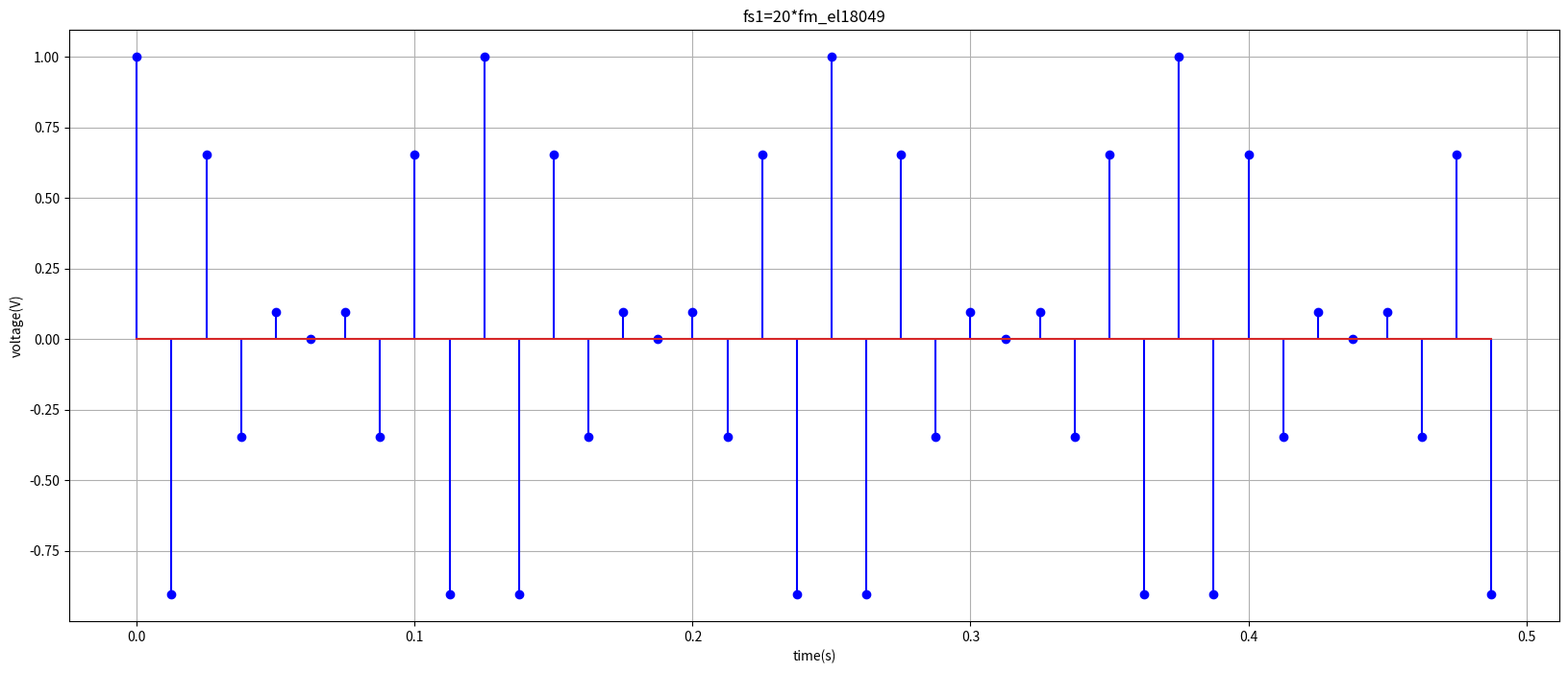
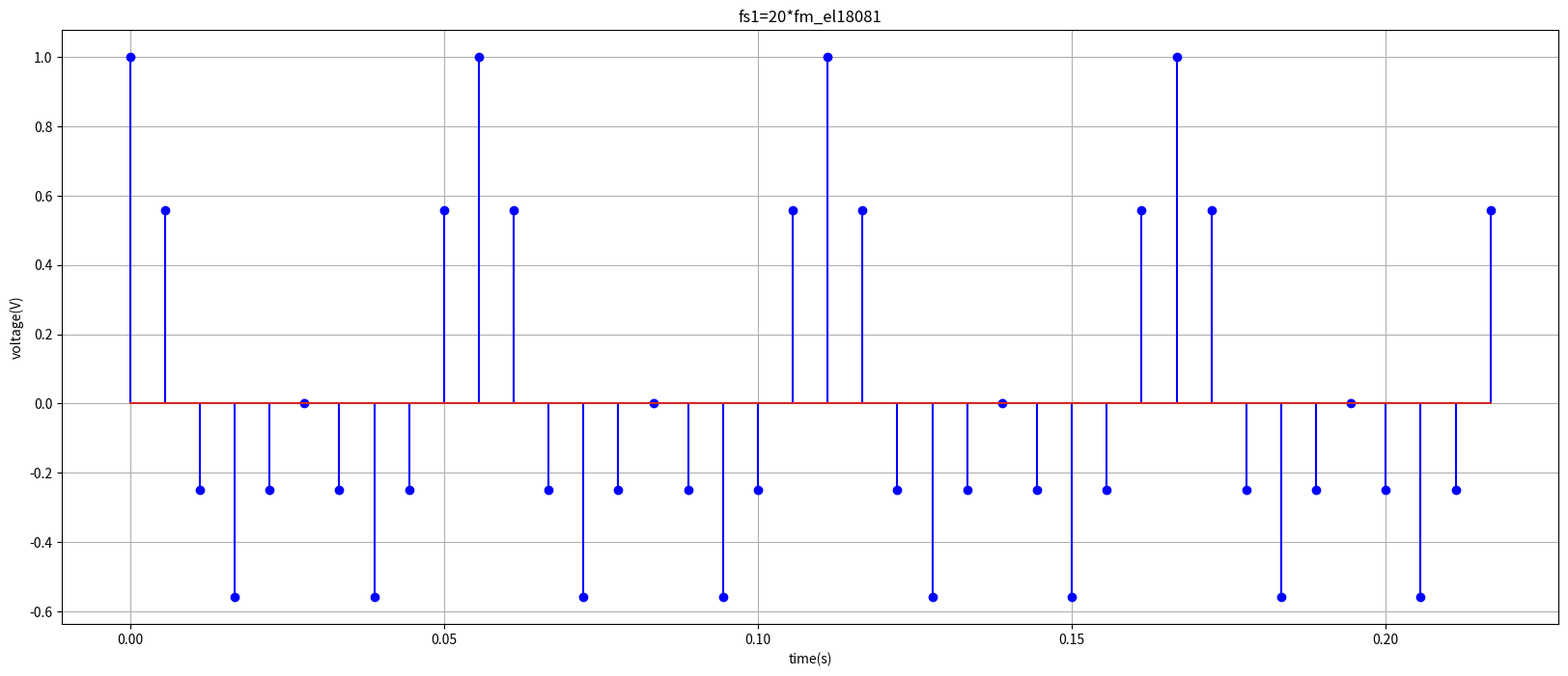
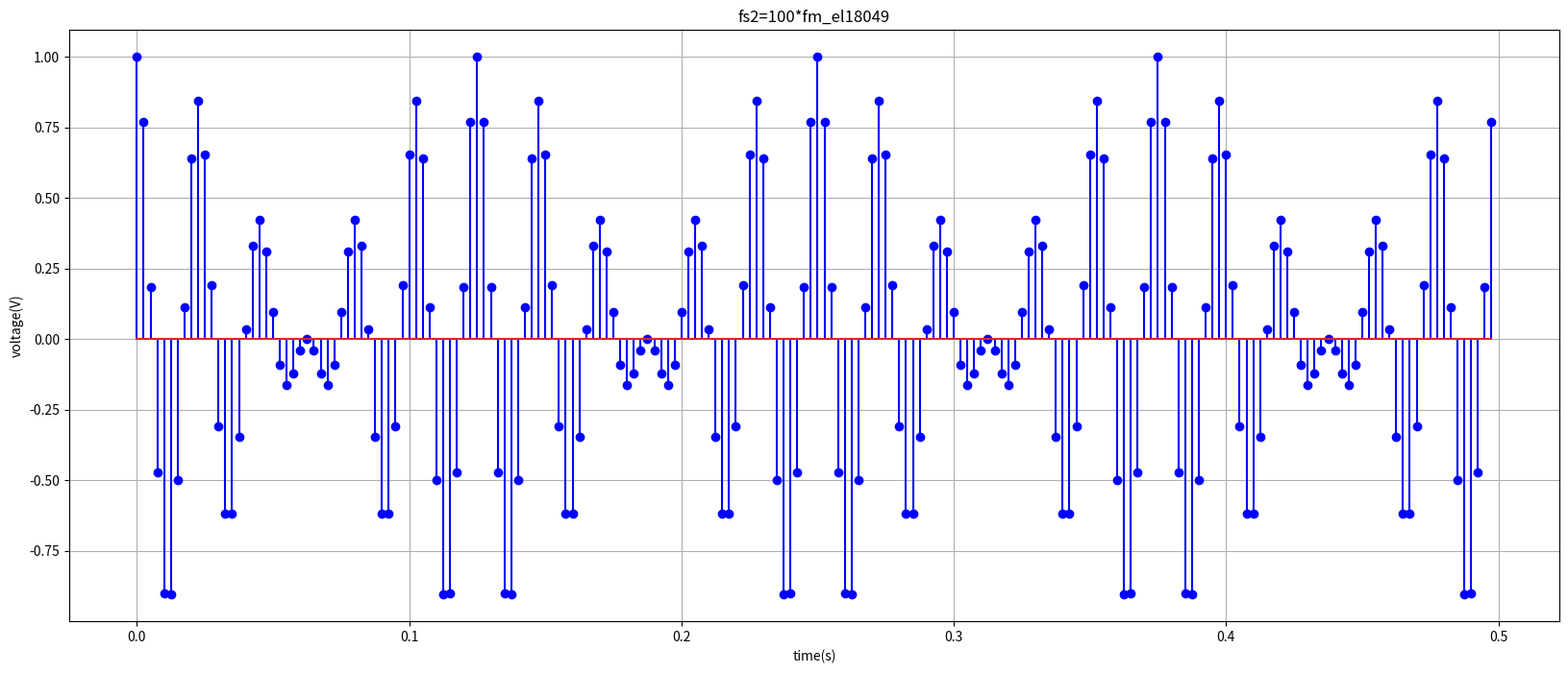
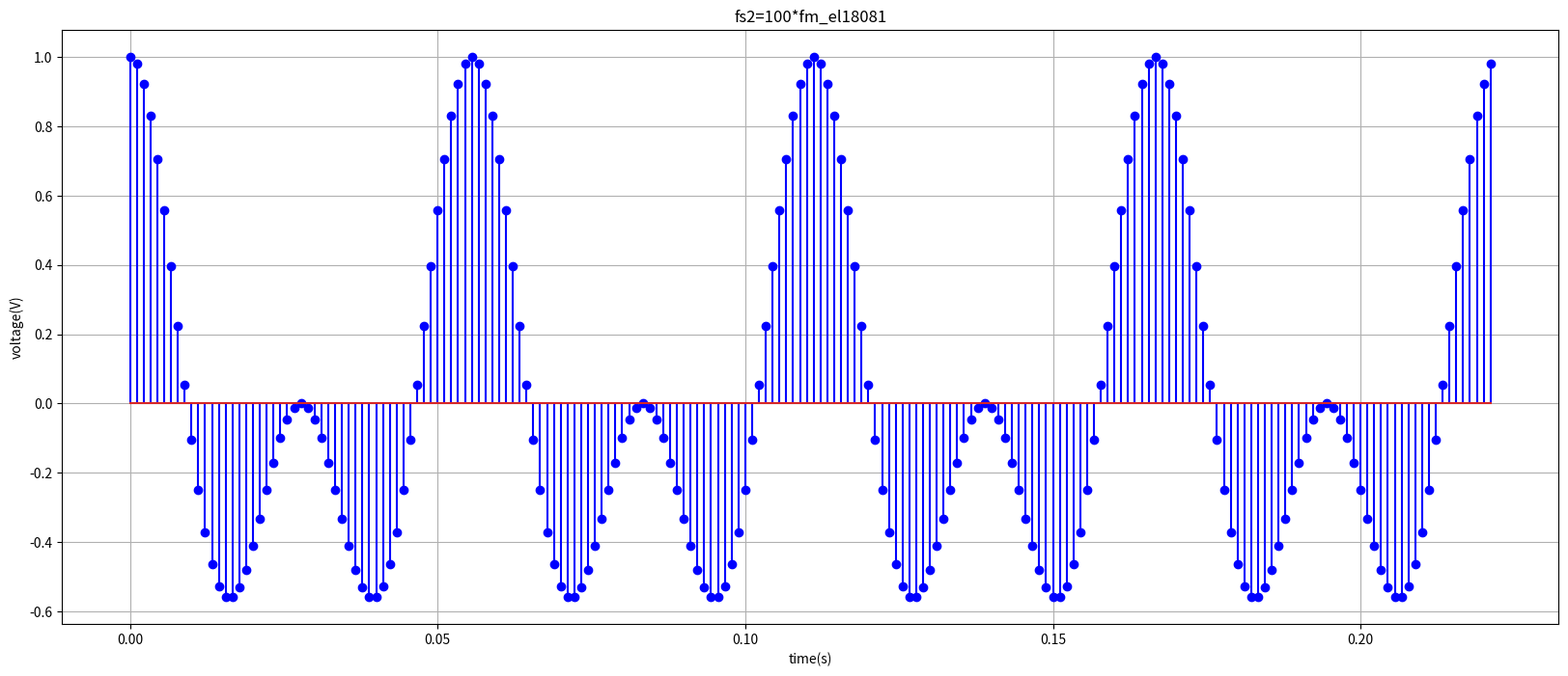

Recreate these plots in Python, in order. (Note: this script raises an exception after producing the figures.)
import numpy as np
import matplotlib.pyplot as plt

import math
from sympy.combinatorics.graycode import GrayCode
import statistics as st

from scipy import special

from scipy.io import wavfile
import scipy.io

##################################################################################################################################################
#ΕΡΩΤΗΜΑ 1

#μερος α
def sampling1_2_4(AM,fm,title,fs1): #συναρτηση δειγματοληψίας
	plt.clf()
	
	T=1/(2*fm) #περίοδος σήματος y
	t=np.arange(0,4*T,(1/fs1))
	y=np.cos(2*np.pi*fm*t)*np.cos(2*np.pi*(AM+2)*fm*t)

	plt.figure(figsize=(20,8))
	plt.xlabel("time(s)")
	plt.ylabel("voltage(V)")
	plt.title(title)
	plt.stem(t,y,'b')
	plt.grid()
	plt.savefig(title)
	return
sampling1_2_4(9,4,"fs1=20*fm_el18049",20*4) #εκτέλεση δειγματοληψιας για AM=9,fm=4,fs=20*fm
sampling1_2_4(1,9,"fs1=20*fm_el18081",20*9) #εκτέλεση AM=1,fm=9,fs=20*fm
sampling1_2_4(9,4,"fs2=100*fm_el18049",100*4) #εκτέλεση AM=9,fm=4,fs=100*fm
sampling1_2_4(1,9,"fs2=100*fm_el18081",100*9) #εκτέλεση AM=1,fm=9,fs=100*fm

def sampling3(AM,fm,title,fs1,fs2): #συναρτηση δειγματοληψίας(κοινό διάγραμμα)
	plt.clf()
	T=1/(2*fm)
	t2=np.arange(0,4*T,(1/fs2))
	y2=np.cos(2*np.pi*fm*t2)*np.cos(2*np.pi*(AM+2)*fm*t2)
	plt.figure(figsize=(20,8))
	plt.stem(t2,y2,'b', use_line_collection=True)
	t1=np.arange(0,4*T,(1/fs1))
	y1=np.cos(2*np.pi*fm*t1)*np.cos(2*np.pi*(AM+2)*fm*t1)
	plt.stem(t1,y1,'r', use_line_collection=True)
	plt.xlabel("time(s)")
	plt.ylabel("voltage(V)")
	plt.title(title)
	plt.grid()
	plt.savefig(title)
sampling3(9,4,"both_el18049",20*4, 100*4)
sampling3(1,9,"both_el18081",20*9, 100*9)

#μερος β

sampling1_2_4(9,4,"fs=5*fm_el18049",5*4) #εκτέλεση δειγματοληψιας για AM=9,fm=4,fs=5*fm
sampling1_2_4(1,9,"fs=5*fm_el18081",5*9) #εκτέλεση δειγματοληψιας για AM=1,fm=9,fs=5*fm


##################################################################################################################################################
#ΕΡΩΤΗΜΑ 2

#μερος α
def midriser_with_gray(AM,fm,title,fs1,bits,title2): #κβαντιση του σηματος και αντιστοιχιση στα επιπεδα Gray
  T=1/(2*fm) 
  t=np.arange(0, 4*T,(1/fs1))
  y=np.cos(2*np.pi*fm*t)*np.cos(2*np.pi*(AM+2)*fm*t)

  L=2**bits
  D=(max(y)-min(y))/L #μεγεθος βηματος κβαντισης
  print("θεωρητικο σq για :", title2 , " =",np.sqrt(D**2/12))
  def midriser(x): #συναρτηση κβαντισης
    if(x>=max(y)):
      return D*(math.floor(x/D)-1/2)
    return D*(math.floor(x/D)+1/2)
  quantization_levels=[]
  i = midriser(min(y)) 
  for j in range(L): #πινακας με επιπεδα κβαντισης
    quantization_levels.append(round(i,6))
    i+=D

  yq=list(map(midriser,y)) #κβαντιση σηματος
  for j in range(len(yq)):
    yq[j]=round(yq[j],6)
  gray_values=GrayCode(bits) 
  gray_values=list(gray_values.generate_gray()) #πινακας με ολες τις τιμες του κωδικα Gray
  
  plt.clf()
  plt.figure()
  plt.xlabel("time(s)")
  plt.ylabel("midriser output")
  plt.title(title)
  plt.yticks(quantization_levels,gray_values)
  plt.step(t,yq)
  plt.grid()
  plt.savefig(title)
  return(yq, y, quantization_levels)
(yq_1, y1_1, ql_1)=midriser_with_gray(9,4,"midriser_gray_el18049",20*4,4,"03118049") #03118049
(yq_2, y1_2, ql_2)=midriser_with_gray(1,9,"midriser_gray_el18081",20*9,5,"03118081") #03118081

#μερος β
def standard_deviation_SNR(yq,y1,bits,title):
  print(title)

  err=y1-yq
  
  s1=st.stdev(err[:10]) #τυπικη αποκλιση σφαλματος κβαντισης για 10 πρωτα δειγματα  
  print("σ10=",s1)

  s2=st.stdev(err[:20]) #τυπικη αποκλιση σφαλματος κβαντισης για 20 πρωτα δειγματα 
  print("σ20=",s2)

  sn=st.stdev(err) #τυπικη αποκλιση σφαλματος κβαντισης για ολα τα δειγματα 
  
  def db(x):
    return 10*math.log10(x)

  sum=0 #υπολογισμος ισχυς σηματος
  for i in range(len(y1)):
    sum = sum + (y1[i])**2 
  #P = sum/len(y1)
  #print("P=",P)
  #SNR3 = P/(sn)**2
  #print("SNR_P=", SNR3)
  #print("SNR3_P(db)=", db(SNR3))
  
  sy=st.stdev(y1)

  SNR1=sy/s1
  SNR1=SNR1**2 #SNR κβαντισης στην πρωτη περιπτωση
  print("SNR10=", SNR1)
  print("SNR10(dB)=", db(SNR1))
  SNR2=sy/s2
  SNR2=SNR2**2 #SNR κβαντισης στην δευτερη περιπτωση
  print("SNR20=", SNR2)
  print("SNR20(dB)=", db(SNR2))

  SNR=sy/sn
  SNR=SNR**2
  #print("SNR=",SNR)
  SNR=db(SNR)
  #print("SNR(dB)=",SNR)

standard_deviation_SNR(yq_1,y1_1,4,"03118049:") #03118049
standard_deviation_SNR(yq_2,y1_2,5,"03118081:") #03118081

#μερος γ
def POLARNRZ(fm,yq1,title,bits,ql): #κωδικοποιηση POLAR NRZ του κβαντισμενου σηματος
  T=1/(2*fm) 
  def polar_NRZ(x,Q): #αντιστοιχιση bit στο καταλληλο επιπεδο τασης της κωδικοποιησης
    b=[]
    for i in range(Q):
      if x[i]=="0":
        b.append((-1)*fm)
      else:
        b.append(fm)
    return b

  def polar_NRZ_bitstream(gray_signal, Q): #μετατροπη σηματος με κωδικοποιηση gray σε κωδικοποιηση POLAR NRZ
      stream=[]
      for i in range(len(gray_signal)):
          stream+=polar_NRZ(gray_signal[i],Q)
  
      return stream

  def q2g(quantized_signal,gray_values,quantize_levels):#μετατροπη κβαντισμενου σηματος σε σημα με κωδικοποιηση gray
      a=[]
      for i in range(len(quantized_signal)): 
          x=quantize_levels.index(quantized_signal[i])
          a.append(gray_values[x])
      return a
  gv=GrayCode(bits)
  gv=list(gv.generate_gray())

  a=q2g(yq1, gv, ql)
  #print(a)
  b=polar_NRZ_bitstream(a, bits)
  #print(b)
  k = int(T/0.001) #πληθος bits ανα περιοδο
  b=b[:k]
  n=np.arange(0, T, T/k)
  #print(n)

  plt.clf()
  plt.figure(1)
  plt.step(n, b)
  plt.xlabel("Time(seconds)")
  plt.ylabel("Amplitude(V)")
  plt.title(title)
  plt.grid()
  plt.savefig(title)

POLARNRZ(4,yq_1,"bitstream_POLARNRZ_el18049",4,ql_1) #03118049
POLARNRZ(9,yq_2,"bitstream_POLARNRZ_el18081",5,ql_2) #03118081

##################################################################################################################################################
#ΕΡΩΤΗΜΑ 3

def add_noise_to_signal(signal, SNR, Eb):	#συναρτησης προσθηκης θορυβου στο σημα
  No = Eb/(10**(SNR/10)) #μετατροπη SNR απο dB
    #print("n0=",No)

  noise=np.random.normal(0,np.sqrt(No/2), size=len(signal))+1j*np.random.normal(0,np.sqrt(No/2), size=len(signal))

  r = noise + signal
    
  return r

def BPAM_constellation(A,title1,title2):
#μερος α
  Tb = 0.5  # διαρκεια bit
  #R = 1/Tb  # ρυθμος μεταδοσης bit
  bits = 46

  bitstream = np.random.randint(2, size=46) #τυχαια ακολουθια 46 bits

  bitstream_original = bitstream.copy()
# διαμορφωση BPAM
  BPAM = []
  BPAM.append(0)
  for i in range(bits):
      bitstream[i] = -A if bitstream[i] == 0 else A
      BPAM.append(bitstream[i])
    
  plt.clf()
  t1=np.arange( 0,23.5, 0.5)
  plt.xlabel("time")
  plt.ylabel("Amplitude(V)")
  plt.title('Signal with B-PAM')
  plt.step(t1,BPAM,"g")
  plt.savefig(title1)

#μερος β

#διαγραμμα αστερισμου του BPAM
  Eb = (A**2) * Tb #μεση τιμη ενεργειας bit
  s0 = -np.sqrt(Eb) #σημειο του διαγραμματος αστερισμου που αντιστοιχει στο ψηφιο 0
  s1 = np.sqrt(Eb)  #σημειο του διαγραμματος αστερισμου που αντιστοιχει στο ψηφιο 1
  x = [s0.real, s1.real] 
  y = [s0.imag, s1.imag] 
  plt.clf()
  #plt.figure(figsize=(10,6))
  plt.grid(True)
  plt.plot(x, y, 'o')
  plt.title('Constellation Diagram for B-PAM')
  plt.xlabel('Real Axis')
  plt.ylabel('Imaginary Axis')
  plt.axhline(y=0, linewidth=0.5, color='black')
  plt.axvline(x=0, linewidth=0.5, color='black')
  bits = ['0', '1']
  for i, bit in enumerate(bits):
      plt.annotate(bit, (x[i] + 0.01, y[i] + 0.003))
  plt.axvline(color="red",label="Decision Threshold")
  plt.legend(loc=0,fontsize="small")
  plt.savefig(title2)
  return BPAM,s1,s0,bitstream_original
(BPAM_1,s1_1,s0_1,bs_1)= BPAM_constellation(4,"03118049_BPAM","03118049_constellation")
(BPAM_2,s1_2,s0_2,bs_2)= BPAM_constellation(9,"03118081_BPAM","03118081_constellation")

#μερος γ
def Signal_with_Noise_Constellation(BPAM,s1,s0,title1,title2,SNR1,A):
  BPAM_50x=[]
  Tb = 0.5  # διαρκεια bit
  Eb = (A**2) * Tb
#χωριζουμε καθε παλμο σε 50 μερη για την καλυτερη προσθηκη θορυβου 
  
  for i in range(46):
    i = i+1
    for j in range(50):
     BPAM_50x.append(BPAM[i])
  t1=np.arange(0,23,0.5/50)

  noisy_5 = add_noise_to_signal(BPAM_50x, SNR1,Eb)#προσθηκη θορυβου στο σημα
  plt.figure(figsize = (20, 8))
  plt.clf()
  plt.grid(True)
  plt.xlabel("time")
  plt.ylabel("Amplitude(V)")
  plt.title(title1)
  plt.plot( t1,noisy_5.real, label='SNR1 = Eb/N0 = 5 dB')
  plt.savefig(title1)

#μερος δ
#διαγραμματα αστερισμου μετα την προσθηκη θορυβου
  plt.clf()
  #plt.figure(figsize = (20, 8))
  plt.grid()
  plt.scatter(np.real(noisy_5)*np.sqrt(Tb),np.imag(noisy_5)*np.sqrt(Tb),label="Received signal")
  plt.scatter(s1,0,label="Trasmitted signal") #σημειο αρχικου διαγραμματος αστερισμου
  plt.scatter(s0,0,label="Trasmitted signal")  #σημειο αρχικου διαγραμματος αστερισμου
  plt.axvline(color="black",label="Decision Threshold")
  plt.legend()
  plt.title(title2)
  plt.xlabel("I")
  plt.ylabel("Q")
  if A == 4:
    plt.ylim(-2.5,2.5)
  else:
    plt.ylim(-5,5)
  plt.title(title2)
  plt.savefig(title2)
Signal_with_Noise_Constellation(BPAM_1,s1_1,s0_1,"03118049_awgn+signal_SNR=5","03118049_ConstellationWithNoise_SNR=5",5,4)
Signal_with_Noise_Constellation(BPAM_2,s1_2,s0_2,"03118081_awgn+signal_SNR=5","03118081_ConstellationWithNoise_SNR=5",5,9)
Signal_with_Noise_Constellation(BPAM_1,s1_1,s0_1,"03118049_awgn+signal_SNR=15","03118049_ConstellationWithNoise_SNR=15",15,4)
Signal_with_Noise_Constellation(BPAM_2,s1_2,s0_2,"03118081_awgn+signal_SNR=15","03118081_ConstellationWithNoise_SNR=15",15,9)


#μερος ε
def BER(A,title,s1,s0):
  Tb = 0.5  # διαρκεια bit
  Eb = (A**2) * Tb
  N1=10**6 #αριθμος bits για πειραματικο υπολογισμο
  b=np.random.randint(2,size=N1)

  #πειραματικος υπολογισμος πιθανοτητας λανθασμενου ψηφιου
  c = []
  for i in range(len(b)):
    if b[i] == 0:
      c.append(s0)
    else:
      c.append(s1)
  counter = 0
  probability=[]      
  for d in range(0,16):
    noisy = add_noise_to_signal(c, d, Eb)
    counter = 0
    for i in range(len(noisy)):
       if c[i]*(np.real(noisy[i]))<0:
         counter+=1     
    probability.append(counter/N1)

  #θεωρητικος υπολογισμος πιθανοτητας λανθασμενου ψηφιου
  th=[]
  for d in range(0,16):
	  th.append(0.5*special.erfc(np.sqrt(10**(d/10))))

  plt.clf()
  dB=np.arange(0,16,1)
  plt.yscale("log")
  plt.xlabel("Eb/N0 (dB)")
  plt.ylabel("BER")
  plt.title(title)
  plt.plot(dB, th, '-or', label="Theoretical BPSK")
  plt.plot(dB, probability, 'ob', label="probability BPSK")
  plt.legend()
  plt.grid
  plt.savefig(title)

BER(4,"03118049_BER",s1_1,s0_1)
BER(9,"03118081_BER",s1_2,s0_2)

##################################################################################################################################################
#ΕΡΩΤΗΜΑ 4

#μερος α
 
def QPSK_GRAY_CONSTELLATION(A,title,bs):#παραγωγη διαγραμματος αστερισμου του σηματος με κωδικοποιηση π/4 Gray
  symbol=[]
  sym2plot=[]
  Tb=0.5
  Eb = (A**2)*Tb
  Es = 2*Eb

  for i in range(0, 45, 2):#αντιστοιχιση καθε συμβολο στο καταλληλο συμβολο κωδικοποιησης Gray
    if (bs[i]==0 and bs[i+1]==0):
      symbol.append("00")
      sym2plot.append((np.sqrt(2)/2)*np.sqrt(Es)-1j*(np.sqrt(2)/2)*np.sqrt(Es))
    elif (bs[i]==0 and bs[i+1]==1):
      symbol.append("01")
      sym2plot.append((np.sqrt(2)/2)*np.sqrt(Es)+1j*(np.sqrt(2)/2)*np.sqrt(Es))
    elif (bs[i]==1 and bs[i+1]==0):
      symbol.append("10")
      sym2plot.append(-(np.sqrt(2)/2)*np.sqrt(Es)+1j*(np.sqrt(2)/2)*np.sqrt(Es))
    else:
      symbol.append("11")  
      sym2plot.append(-(np.sqrt(2)/2)*np.sqrt(Es)-1j*(np.sqrt(2)/2)*np.sqrt(Es))
  
  #τα 4 σημεια στα οποια θα αντιστοιχιζονται τα κωδικοποιημενα κατα π/4 Gray συμβολα
  z00 = (np.sqrt(2)/2)*np.sqrt(Es)-1j*(np.sqrt(2)/2)*np.sqrt(Es)
  z01 = (np.sqrt(2)/2)*np.sqrt(Es)+1j*(np.sqrt(2)/2)*np.sqrt(Es)
  z11=-(np.sqrt(2)/2)*np.sqrt(Es)+1j*(np.sqrt(2)/2)*np.sqrt(Es)
  z10=-(np.sqrt(2)/2)*np.sqrt(Es)-1j*(np.sqrt(2)/2)*np.sqrt(Es)

  x=[]
  y=[]
  for i in range(23):
    x.append(sym2plot[i].real)
    y.append(sym2plot[i].imag)
  plt.clf()
  plt.figure(figsize=(20,8))
  plt.grid(True)
  plt.plot(x, y, 'o')
  plt.title(title)
  plt.xlabel('Real Axis')
  plt.ylabel('Imaginary Axis')
  plt.axhline(y=0, linewidth=0.5, color='black')
  plt.axvline(x=0, linewidth=0.5, color='black')
  plt.annotate('00', (z00.real+0.15, z00.imag+0.15))
  plt.annotate('01', (z01.real+0.15, z01.imag+0.15))
  plt.annotate('11', (z11.real+0.15, z11.imag+0.15))
  plt.annotate('10', (z10.real+0.15, z10.imag+0.15))
  plt.axhline(color="red")
  plt.axvline(color="red")
  plt.savefig(title)
  return symbol
symbol_1=QPSK_GRAY_CONSTELLATION(4,"03118049_Constellation Diagram for pi4 QPSK",bs_1)
symbol_2=QPSK_GRAY_CONSTELLATION(9,"03118081_Constellation Diagram for pi4 QPSK",bs_2)

#μερος β
#παραγωγη διαγραμματος αστερισμου του σηματος μετα την προσθηκη θορυβο με κωδικοποιηση π/4 Gray
def Constellation_With_Noise(A,SNR1,title,symbol):
  Tb=0.5

  Tb=0.5
  Eb = (A**2)*Tb
  Es = 2*Eb
  z00 = (np.sqrt(2)/2)*np.sqrt(Es)-1j*(np.sqrt(2)/2)*np.sqrt(Es)
  z01 = (np.sqrt(2)/2)*np.sqrt(Es)+1j*(np.sqrt(2)/2)*np.sqrt(Es)
  z11=-(np.sqrt(2)/2)*np.sqrt(Es)+1j*(np.sqrt(2)/2)*np.sqrt(Es)
  z10=-(np.sqrt(2)/2)*np.sqrt(Es)-1j*(np.sqrt(2)/2)*np.sqrt(Es)

  #αντιστοιχιση bits στα σημεια του διαγραμματος αστερισμου,για καθε bit χρησιμοποιουμε 20 σημεια για καλυτερη απεικονιση του θορυβου
  qpsk_conste_1=[]
  for i in range(23):
    if (symbol[i]=="00"):
      for j in range(20):
        qpsk_conste_1.append(z00)
    elif (symbol[i]=="01"):
      for j in range(20):
        qpsk_conste_1.append(z01)
    elif (symbol[i]=="10"):
      for j in range(20):
        qpsk_conste_1.append(z10)
    else:
      for j in range(20):
        qpsk_conste_1.append(z11)


  plt.clf()
  plt.figure(figsize = (20, 8))
  qpsk_conste=add_noise_to_signal(qpsk_conste_1, SNR1 , Es)#προσθηκη θορυβου στα σημεια του διαγραμματος αστερισμου
  plt.grid()
  plt.scatter(np.real(qpsk_conste),np.imag(qpsk_conste),label="Received signal")
  plt.scatter(z00.real,z00.imag,label="Trasmitted signal")
  plt.scatter(z01.real,z01.imag,label="Trasmitted signal")
  plt.scatter(z10.real,z10.imag,label="Trasmitted signal")
  plt.scatter(z11.real,z11.imag,label="Trasmitted signal")
  plt.axvline(color="black",label="Decision Threshold")
  plt.legend()
  plt.xlabel("I")
  plt.ylabel("Q")
  plt.title(title)
  plt.savefig(title)
Constellation_With_Noise(4,5,"03118049_Constellation_With_Noise_SNR=5",symbol_1)
Constellation_With_Noise(9,5,"03118081_Constellation_With_Noise_SNR=5",symbol_2)
Constellation_With_Noise(4,15,"03118049_Constellation_With_Noise_SNR=15",symbol_1)
Constellation_With_Noise(9,15,"03118081_Constellation_With_Noise_SNR=15",symbol_2)

#μερος γ 
def BER_QPSK_BPSK(A,title1,title2):#θεωρητικος και πειραματικος υπολογισμος πιθανοτητας εσφαλμενου ψηφιου για κωδικοποιηση QPSK και BPSK
  Tb=0.5
  Eb = (A**2)*0.5
  Es = 2*Eb
  z00 = (np.sqrt(2)/2)*np.sqrt(Es)-1j*(np.sqrt(2)/2)*np.sqrt(Es)
  z01 = (np.sqrt(2)/2)*np.sqrt(Es)+1j*(np.sqrt(2)/2)*np.sqrt(Es)
  z11=-(np.sqrt(2)/2)*np.sqrt(Es)+1j*(np.sqrt(2)/2)*np.sqrt(Es)
  z10=-(np.sqrt(2)/2)*np.sqrt(Es)-1j*(np.sqrt(2)/2)*np.sqrt(Es)

  N1=10**5 #πληθος Bits για πειραματικους υπολογισμους
  N2=int(np.floor(N1/2)) #πληθος συμβολων
  bs=np.random.randint(2,size=N1) #παραγωγη τυχαιας ακολουθιας bits

  #ομαδοποιηση Bit ανα δυο
  symbol=[]
  for i in range(0, N1, 2):
    if (bs[i]==0 and bs[i+1]==0):
      symbol.append("00")
    elif (bs[i]==0 and bs[i+1]==1):
      symbol.append("01")
    elif (bs[i]==1 and bs[i+1]==0):
      symbol.append("10")
    else:
      symbol.append("11")  
  #αντιστοιχιση συμβολων στα σημεια του διαγραμματος αστερισμου
  QPSKconste=[]
  for i in range(N2):
    if (symbol[i]=="00"):
      QPSKconste.append(z00)
    elif (symbol[i]=="01"):
      QPSKconste.append(z01)
    elif (symbol[i]=="10"):
      QPSKconste.append(z10)
    else:
      QPSKconste.append(z11)
  probability=[]
  #πειραματικος υπολογισμος πιθανοτητας εσφαλμενου ψηφιου για τιμες SNR 0-15dB με QPSK διαμορφωση
  for d in range(0,16):
    noisy = add_noise_to_signal(QPSKconste, d, Eb)
    counter = 0
    for i in range(len(noisy)):
        if(((symbol[i]=="00") and ((noisy[i].real<0) or (noisy[i].imag>0))) or ((symbol[i]=="01") and ((noisy[i].real<0) or (noisy[i].imag<0))) or ((symbol[i]=="11") and ((noisy[i].real>0) or (noisy[i].imag<0))) or ((symbol[i]=="10") and ((noisy[i].real>0) or (noisy[i].imag>0)))):
         counter+=1 #προσθηκη ενος λαθους στην περιπτωση λανθασμενου συμβολου
        if (((symbol[i]=="00") and ((noisy[i].real<0) and (noisy[i].imag>0))) or ((symbol[i]=="01") and ((noisy[i].real<0) and (noisy[i].imag<0))) or ((symbol[i]=="11") and ((noisy[i].real>0) and (noisy[i].imag<0))) or ((symbol[i]=="10") and ((noisy[i].real>0) and (noisy[i].imag>0)))):
          counter+=1#προσθηκη αλλου ενος λαθους στην περιπτωση δυο λανθασμενων ψηφιων στο ιδιο συμβολο
           
    probability.append(counter/N1)
  
  #θεωρητικος υπολογισμος πιθανοτητας εσφαλμενου ψηφιου για τιμες SNR 0-15dB με QPSK διαμορφωση
  theoretical=[]
  for d in range(0,16):
	  theoretical.append(0.5*special.erfc(np.sqrt(10**(d/10))))

  b=np.random.randint(2,size=N1)
  BPSK = []
  #αντιστοιχιση συμβολων στα σημεια του διαγραμματος αστερισμου 
  for i in range(N1):
    if(b[i]==1):
      BPSK.append(np.sqrt(Eb))
    else:
      BPSK.append(-np.sqrt(Eb))
  #πειραματικος υπολογισμος πιθανοτητας εσφαλμενου ψηφιου για τιμες SNR 0-15dB με BPSK διαμορφωση
  probabilitybpsk=[]
  for d in range(0,16):
    noisy = add_noise_to_signal(BPSK, d, Eb)
    counter = 0
    for i in range(len(noisy)):
      if (((bool(b[i]==0)) & bool(noisy[i] > 0)) | ((bool(b[i]==1) & bool(noisy[i] < 0)))):
         counter+=1     
    probabilitybpsk.append(counter/N1)
  #θεωρητικος υπολογισμος πιθανοτητας εσφαλμενου ψηφιου για τιμες SNR 0-15dB με BPSK διαμορφωση
  theoretical_bpsk=[]
  for d in range(0,16):
	  theoretical_bpsk.append(0.5*special.erfc(np.sqrt(10**(d/10))))


  plt.clf()
  dB=np.arange(0,16,1)
  plt.xlabel("Eb/N0 (dB)")
  plt.ylabel("BER")
  plt.yscale("log")
  plt.plot(dB, theoretical, '-or', label="Theoretical QPSK")
  plt.plot(dB, probability, 'ob', label="probability QPSK")
  plt.legend()
  plt.grid()
  plt.title(title1)
  plt.savefig(title1)

  plt.clf()
  plt.yscale("log")
  plt.xlabel("Eb/N0 (dB)")
  plt.ylabel("BER")
  plt.plot(dB, theoretical, '-or', label="Theoretical QPSK")
  plt.plot(dB, theoretical_bpsk, '-oy', label="Theoretical BPSK")
  plt.plot(dB, probability, 'ob', label="probability QPSK")
  plt.plot(dB, probabilitybpsk, 'og', label="probability BPSK")
  plt.legend()
  plt.grid()
  plt.title(title2)
  plt.savefig(title2)
BER_QPSK_BPSK(4,"03118049_BER_QPSK","03118049_BERcompare")
BER_QPSK_BPSK(9,"03118081_BER_QPSK","03118081_BERcompare")


#μερος δ
def text_QPSK_transmission(SNR1,title1,title2,title3):
  A=1
  Tb=0.5
  Eb = (A**2)*Tb
  Es = 2*Eb

  #μερος i)

  def ascii_to_bits(text, encoding='ascii'): #μετατροπη ascii σε Bits
      bits=bin(int.from_bytes(text.encode(encoding), 'big'))[2:]
      return bits.zfill(8*((len(bits)+7)//8))

  #ανοιγμα και διαβασμα του αρχειου 
  text=open('shannon_odd.txt', 'r')
  tx=text.read()
  text.close()
  binary=ascii_to_bits(tx)
  binary=binary.replace("0b","")#αφαιρεση των "0b" που προκύπτουν απο την μετατροπη καθε χαρακτηρα ascii σε bits
  
  #μερος ii)

  t=np.arange(0,len(binary),8)
  dec=[]
  dec2=[]
  #μετατροπη δυαδικων αριθμων σε δεκαδικους
  for i in range(0, len(binary), 8):
    k=0
    for j in range(8):
       k = k + int(binary[i+j])*(2**(7-j))
    dec.append(k-128)
    dec2.append(k)
  
  #κβαντιση σηματος 
  L=2**8 #αριθμος επιπεδων 
  D=2/L #μεγεθος βηματος
  def midriser(x):
    return D*(np.floor(x/D)+1/2)
  quantizationlevels=[]
  for i in range(L): #πινακας με επιπεδα κβαντισμου
    quantizationlevels.append(round(i,6))
    #i+=D
  y_gray=list(map(midriser,dec)) #σημα μετα την κβαντιση
  gray_values=GrayCode(8)
  gray_values=list(gray_values.generate_gray()) #πινακας με τιμες της κωδικοποιησης Gray

  plt.clf()
  plt.figure(figsize=(30, 5))
  plt.xlabel("time(s)")
  plt.ylabel("midriser output")
  plt.step(t,y_gray)
  plt.grid()
  
  plt.title(title1)
  plt.savefig(title1)
  
  #μερος iii)
  #σημα με κωδικοποιηση Gray
  signalwithGray=[]
  for i in range(len(dec2)):
    a = dec2[i]
    signalwithGray.append(gray_values[a])


  z00 = (np.sqrt(2)/2)*np.sqrt(Es)-1j*(np.sqrt(2)/2)*np.sqrt(Es)
  z01 = (np.sqrt(2)/2)*np.sqrt(Es)+1j*(np.sqrt(2)/2)*np.sqrt(Es)
  z11=-(np.sqrt(2)/2)*np.sqrt(Es)+1j*(np.sqrt(2)/2)*np.sqrt(Es)
  z10=-(np.sqrt(2)/2)*np.sqrt(Es)-1j*(np.sqrt(2)/2)*np.sqrt(Es)

  bs=''.join(signalwithGray)
  #ομαδοποιηση Bits ανα 2(συμβολα)
  symbol=[]
  for i in range(0, len(bs), 2):
    if (bs[i]=='0' and bs[i+1]=='0'):
      symbol.append("00")
    elif (bs[i]=='0' and bs[i+1]=='1'):
      symbol.append("01")
    elif (bs[i]=='1' and bs[i+1]=='0'):
      symbol.append("10")
    else:
      symbol.append("11")  
  #αντιστοιχιση συμβολων στα σημεια του αστερισμου
  qpsk_conste_1=[]
  for i in range(len(symbol)):
    if (symbol[i]=="00"):
      qpsk_conste_1.append(z00) 
    elif (symbol[i]=="01"):
      qpsk_conste_1.append(z01)
    elif (symbol[i]=="10"):
      qpsk_conste_1.append(z10)   
    else:
      qpsk_conste_1.append(z11)
  
  #μερος iv)
  #προσθηκη θορυβου στα αντιστοιχα σημεια αστερισμου
  plt.figure(figsize = (20, 8))
  qpsk_conste=add_noise_to_signal(qpsk_conste_1, SNR1 , Es)

  #μερος v)
  #διαγραμματα αστερισμου μετα την προσθηκη του θορυβου 
  plt.grid()
  plt.scatter(np.real(qpsk_conste),np.imag(qpsk_conste),label="Received signal")
  plt.scatter(z00.real,z00.imag,label="Trasmitted signal")
  plt.scatter(z01.real,z01.imag,label="Trasmitted signal")
  plt.scatter(z10.real,z10.imag,label="Trasmitted signal")
  plt.scatter(z11.real,z11.imag,label="Trasmitted signal")
  plt.axvline(color="black",label="Decision Threshold")
  plt.legend()
  plt.xlabel("I")
  plt.ylabel("Q")
  plt.savefig(title2)

  #μερος vi)
  #πειραματικος υπολογισμος πιθανοτητας εσφαλμενου ψηφιου με QPSK διαμορφωση
  probability=[]
  counter = 0
  for i in range(len(symbol)):
    if (((symbol[i]=="00") and ((qpsk_conste[i].real<0) or (qpsk_conste[i].imag>0))) or ((symbol[i]=="01") and ((qpsk_conste[i].real<0) or (qpsk_conste[i].imag<0))) or ((symbol[i]=="11") and ((qpsk_conste[i].real>0) or (qpsk_conste[i].imag<0))) or ((symbol[i]=="10") and ((qpsk_conste[i].real>0) or (qpsk_conste[i].imag>0)))):
      counter+=1 #προσθηκη ενος λαθους στην περιπτωση λανθασμενου συμβολου
    if (((symbol[i]=="00") and ((qpsk_conste[i].real<0) and (qpsk_conste[i].imag>0))) or ((symbol[i]=="01") and ((qpsk_conste[i].real<0) and (qpsk_conste[i].imag<0))) or ((symbol[i]=="11") and ((qpsk_conste[i].real>0) and (qpsk_conste[i].imag<0))) or ((symbol[i]=="10") and ((qpsk_conste[i].real>0) and (qpsk_conste[i].imag>0)))):
      counter+=1  #προσθηκη αλλου ενος λαθους στην περιπτωση δυο λανθασμενων ψηφιων στο ιδιο συμβολο  
  probability.append(counter/len(binary))
  print("probability=", counter/len(binary))
  
  #θεωρητικος υπολογισμος πιθανοτητας εσφαλμενου ψηφιου με QPSK διαμορφωση
  theoretical=0.5*special.erfc(np.sqrt(0.5*10**(SNR1/10)))

  print("Theoreticalprobability=", theoretical)

  #μερος vii)
  #αντιστοιχιση σημειων αστερισμου στα καταλληλα συμβολα
  desymbol=[]
  for i in range(0, len(qpsk_conste), 1):
    if (qpsk_conste[i].real>0 and qpsk_conste[i].imag<0):
      desymbol.append('00')
    elif (qpsk_conste[i].real>0 and qpsk_conste[i].imag>0):
      desymbol.append('01')
    elif (qpsk_conste[i].real<0 and qpsk_conste[i].imag<0):
      desymbol.append('10')
    else:
      desymbol.append('11')  

  #ομαδοποιηση bit ανα 8αδες  
  string=[]
  for i in range(0,len(desymbol),4):
    a=''
    for j in range(4):
      a+=desymbol[i+j]
    string.append(a)
  
  reverse_gray2=[]
  for i in range(len(string)): #αντιστροφη Gray
    reverse_gray=gray_values.index(string[i])#ευρεση θεσης στοιχειου στον πινακα gray και αντιστοιχιση στο καταλληλο επιπεδο κβαντισμου(0-255)
    inter=bin(reverse_gray) #μετατροπη επιπεδου κβαντισμου σε δυαδικο και μετατροπης ολων σε 8-bit ακολουθιες
    temp=10-len(str(inter))
    for j in range(temp):
      reverse_gray2.append('0')
    reverse_gray2.append(bin(reverse_gray))

  reverse_gray3=''.join(reverse_gray2)

  decode=reverse_gray3.replace("0b","")

  def bits_to_ascii(bits): #μετατροπη bits σε συμβολα ascii
    debytes=[bits[8*i:8*i+8] for i in range(len(bits)//8)]
    return "".join([chr(int(b,2)) for b in debytes])

  detext=bits_to_ascii(decode)
  
  file1=open(title3,"w")
  file1.write(detext)
text_QPSK_transmission(5,"binary","signal+awgn_constellation_SNR=5","shannon_odd_SNR=5.txt")
text_QPSK_transmission(15,"binary","signal+awgn_constellation_SNR=15","shannon_odd_SNR=15.txt")

##################################################################################################################################################
#ΕΡΩΤΗΜΑ 5

#μερος α
def Sound_QPSK_transmission(SNR1,title1,title2,title3,title4,title5):
  #διαβασμα αρχειου ηχου
  audio=scipy.io.wavfile.read('soundfile1_lab2.wav')
  
  audio2=[]
  audio2=audio[1] #τιμες του ηχητικου σηματος οπως διαβαζονται απο το αρχειο ηχου
  t1=np.arange(0,len(audio2),1)
  plt.figure(figsize=(20,5))
  plt.plot(t1,audio2)
  plt.grid()
  plt.xlabel("time")
  plt.ylabel("Amplitude")
  plt.title(title1)
  plt.savefig(title1)
  
  #μερος β
  #κβαντιση του σηματος 
  L=2**8 #επιπεδα κβαντισης
  max1=max(audio2)-min(audio2)
  D=max1/L #βημα κβαντισης
  
  def midriser(x): #κβαντιστης
    if(x>=10000):
      return D*(np.floor(x/D)-1/2)
    else:
      return D*(np.floor(x/D)+1/2)

  j=midriser(min(audio2))
  quantized_levels=[]
  for i in range(L): #πινακας με επιπεδα κβαντισμου
    quantized_levels.append(np.round(j,6))
    j+=D

  audio_quantized=list(map(midriser,audio2)) #κβαντισμενο σημα
  for i in range(len(audio_quantized)):
	  audio_quantized[i]=np.round(audio_quantized[i],6)
  def quantized_to_gray(qsig,gray_values,quantized_levels): #αντιστοιχιση επιπεδων κβαντισης σε τιμες κωδικοποιησης Gray
    a=[]
    for i in range(len(qsig)):
      x=quantized_levels.index(qsig[i])
      a.append(gray_values[x])
    return a

  plt.clf()
  plt.figure(figsize=(20, 5))
  plt.title("midrised")
  plt.xlabel("time(s)")
  plt.ylabel("midriser output")
  plt.step(t1,audio_quantized)
  plt.grid()
  plt.title(title2)
  plt.savefig(title2)

  gray_values=GrayCode(8)
  gray_values=list(gray_values.generate_gray()) #πινακας με τιμες της κωδικοποιησης Gray
  
  #κωδικοποιηση Gray του κβαντισμενου σηματος
  audiogray=quantized_to_gray(audio_quantized,gray_values,quantized_levels)
  Es = (1**2)
  Eb = Es/2
  Tb=0.5
  
  #τα 4 σημεια στα οποια θα αντιστοιχιζονται τα κωδικοποιημενα κατα π/4 Gray συμβολα
  z00 = (np.sqrt(2)/2)*np.sqrt(Es)-1j*(np.sqrt(2)/2)*np.sqrt(Es)
  z01 = (np.sqrt(2)/2)*np.sqrt(Es)+1j*(np.sqrt(2)/2)*np.sqrt(Es)
  z11=-(np.sqrt(2)/2)*np.sqrt(Es)+1j*(np.sqrt(2)/2)*np.sqrt(Es)
  z10=-(np.sqrt(2)/2)*np.sqrt(Es)-1j*(np.sqrt(2)/2)*np.sqrt(Es)

  bs=''.join(audiogray)
  #μερος γ
  #ομαδοποιηση Bits ανα 2(συμβολα)
  symbol=[]
  for i in range(0, len(bs), 2):
    if (bs[i]=='0' and bs[i+1]=='0'):
      symbol.append("00")
    elif (bs[i]=='0' and bs[i+1]=='1'):
      symbol.append("01")
    elif (bs[i]=='1' and bs[i+1]=='0'):
      symbol.append("10")
    else:
      symbol.append("11")  
  #αντιστοιχιση συμβολων στα σημεια του αστερισμου
  qpsk_conste_1=[]
  for i in range(len(symbol)):
    if (symbol[i]=="00"):
      qpsk_conste_1.append(z00)
    elif (symbol[i]=="01"):
      qpsk_conste_1.append(z01)
    elif (symbol[i]=="10"):
      qpsk_conste_1.append(z10)   
    else:
      qpsk_conste_1.append(z11)

  plt.clf()

  #μερος δ
  qpsk_conste=add_noise_to_signal(qpsk_conste_1, SNR1 , Es)#προσθηκη θορυβου στα αντιστοιχα σημεια αστερισμου
  qpsk_conste1=[]
  for i in range(0, len(qpsk_conste), 2):
	  qpsk_conste1.append(qpsk_conste[i])
  plt.grid()
  
  #διαγραμματα αστερισμου μετα την προσθηκη του θορυβου
  plt.scatter(np.real(qpsk_conste),np.imag(qpsk_conste))
  plt.scatter(z00.real,z00.imag,label="Trasmitted signal")
  plt.scatter(z01.real,z01.imag,label="Trasmitted signal")
  plt.scatter(z10.real,z10.imag,label="Trasmitted signal")
  plt.scatter(z11.real,z11.imag,label="Trasmitted signal")
  plt.axhline(y=0, linewidth=0.5, color='black')
  plt.axvline(x=0, linewidth=0.5, color='black')
  plt.axvline(color='red',label="Decision Threshold")
  plt.legend()
  plt.xlabel("I")
  plt.ylabel("Q")
  plt.title(title3)
  plt.savefig(title3)
  
  #μερος ε
  #πειραματικος υπολογισμος πιθανοτητας εσφαλμενου ψηφιου με QPSK διαμορφωση
  counter = 0
  for i in range(len(symbol)):
    if (((symbol[i]=="00") and ((qpsk_conste[i].real<0) or (qpsk_conste[i].imag>0))) or ((symbol[i]=="01") and ((qpsk_conste[i].real<0) or (qpsk_conste[i].imag<0))) or ((symbol[i]=="11") and ((qpsk_conste[i].real>0) or (qpsk_conste[i].imag<0))) or ((symbol[i]=="10") and ((qpsk_conste[i].real>0) or (qpsk_conste[i].imag>0)))):
      counter+=1 #προσθηκη ενος λαθους στην περιπτωση λανθασμενου συμβολου
    if (((symbol[i]=="00") and ((qpsk_conste[i].real<0) and (qpsk_conste[i].imag>0))) or ((symbol[i]=="01") and ((qpsk_conste[i].real<0) and (qpsk_conste[i].imag<0))) or ((symbol[i]=="11") and ((qpsk_conste[i].real>0) and (qpsk_conste[i].imag<0))) or ((symbol[i]=="10") and ((qpsk_conste[i].real>0) and (qpsk_conste[i].imag>0)))):
      counter+=1  #προσθηκη αλλου ενος λαθους στην περιπτωση δυο λανθασμενων ψηφιων στο ιδιο συμβολο
     
  print("propabibility for", title5, " =", 0.5*counter/len(symbol))

  #θεωρητικος υπολογισμος πιθανοτητας εσφαλμενου ψηφιου με QPSK διαμορφωση
  theoretical=0.5*special.erfc(np.sqrt(0.5*10**(SNR1/10)))

  print("theoretical_probability for", title5, " =", theoretical)
  
  #μερος ζ
  #αντιστοιχιση σημειων αστερισμου στα καταλληλα συμβολα
  desymbol=[]
  for i in range(0, len(qpsk_conste), 1):
    if (qpsk_conste[i].real>0 and qpsk_conste[i].imag<0):
      desymbol.append('00')
    elif (qpsk_conste[i].real>0 and qpsk_conste[i].imag>0):
      desymbol.append('01')
    elif (qpsk_conste[i].real<0 and qpsk_conste[i].imag<0):
      desymbol.append('10')
    else:
      desymbol.append('11') 
  
  #ομαδοποιηση bit ανα 8αδες  
  string=[]
  for i in range(0,len(desymbol),4):
    a=''
    for j in range(4):
      a+=desymbol[i+j]
    string.append(a)

  reverse_gray2=[]
  for i in range(len(string)):
    reverse_gray=gray_values.index(string[i])#ευρεση θεσης στοιχειου στον πινακα gray και αντιστοιχιση στο καταλληλο επιπεδο κβαντισης
    reverse_gray2.append(quantized_levels[reverse_gray])

  reverse_gray2=np.array(reverse_gray2, dtype=np.int16)
  scipy.io.wavfile.write(title4, 44100, reverse_gray2.astype(np.int16))#εξαγωγη αρχειου ηχου

Sound_QPSK_transmission(4,"audio","quantized audio","awgn+audio_constellation_SNR=4",'soundfile_result_SNR=4.wav',"SNR:4")
Sound_QPSK_transmission(14,"audio","quantized audio","awgn+audio_constellation_SNR=14",'soundfile_result_SNR=14.wav',"SNR:14")
